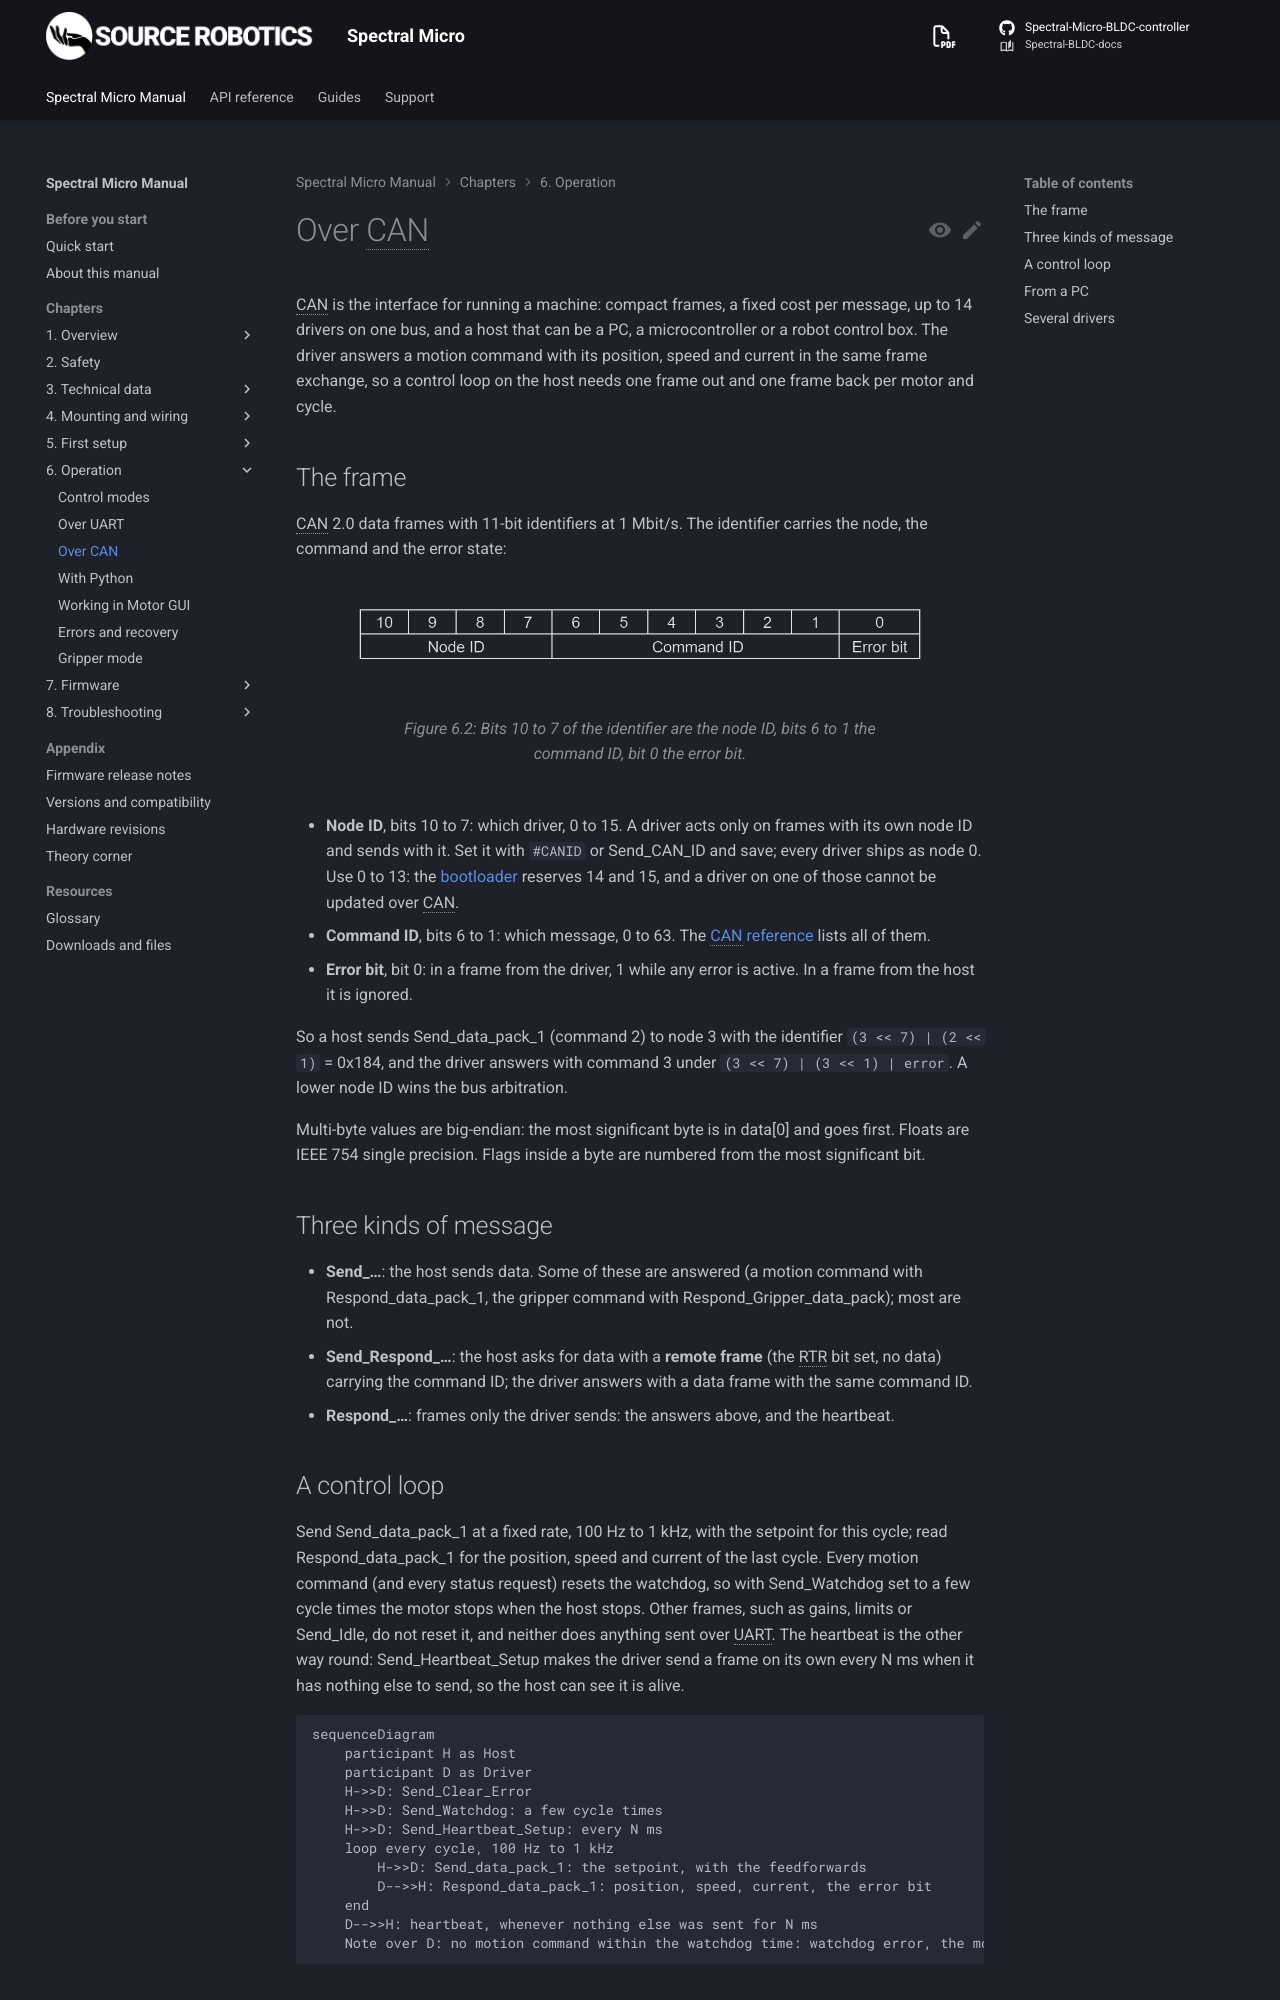

repository: Source-Robotics/Spectral-BLDC-docs · page: 107/06-operation/can/index.html · generator: mkdocs

# Over CAN

CAN is the interface for running a machine: compact frames, a fixed cost per message, up to 14 drivers on one bus,
and a host that can be a PC, a microcontroller or a robot control box.

The driver answers a motion command with its position, speed and current in the same frame exchange, so a control loop
on the host needs one frame out and one frame back per motor and cycle.

## The frame

CAN 2.0 data frames with 11-bit identifiers at 1 Mbit/s. The identifier carries the node, the command and the
error state:

![Bits 10 to 7 of the identifier are the node ID, bits 6 to 1 the command ID, bit 0 the error bit.](../assets/can-id.svg#only-light){ width="600" }
![Bits 10 to 7 of the identifier are the node ID, bits 6 to 1 the command ID, bit 0 the error bit.](../assets/can-id_dark.svg#only-dark){ width="600" }

- **Node ID**, bits 10 to 7: which driver, 0 to 15. A driver acts only on frames with its own node ID and sends
  with it. Set it with `#CANID` or Send_CAN_ID and save; every driver ships as node 0. Use 0 to 13: the
  [bootloader](../07-firmware/the-bootloader.md) reserves 14 and 15, and a driver on one of those cannot be
  updated over CAN.
- **Command ID**, bits 6 to 1: which message, 0 to 63. The [CAN reference](../reference/can/index.md) lists all of
  them.
- **Error bit**, bit 0: in a frame from the driver, 1 while any error is active. In a frame from the host it is
  ignored.

So a host sends Send_data_pack_1 (command 2) to node 3 with the identifier `(3 << 7) | (2 << 1)` = 0x184, and the
driver answers with command 3 under `(3 << 7) | (3 << 1) | error`. A lower node ID wins the bus arbitration.

Multi-byte values are big-endian: the most significant byte is in data[0] and goes first. Floats are IEEE 754
single precision. Flags inside a byte are numbered from the most significant bit.

## Three kinds of message

- **Send_…**: the host sends data. Some of these are answered (a motion command with Respond_data_pack_1, the
  gripper command with Respond_Gripper_data_pack); most are not.
- **Send_Respond_…**: the host asks for data with a **remote frame** (the RTR bit set, no data) carrying the
  command ID; the driver answers with a data frame with the same command ID.
- **Respond_…**: frames only the driver sends: the answers above, and the heartbeat.

## A control loop

Send Send_data_pack_1 at a fixed rate, 100 Hz to 1 kHz, with the setpoint for this cycle; read Respond_data_pack_1
for the position, speed and current of the last cycle.

Every motion command (and every request the driver answers) resets the watchdog, so with Send_Watchdog set to a few
cycle times the motor stops when the host stops; from firmware 109 it can also hold its position, brake, coast or let
a joint down slowly ([The watchdog](watchdog.md)).

Other frames, such as gains, limits, Send_Parameter or Send_Idle, do not reset it, and neither does anything sent over
UART. The heartbeat is the other way round: Send_Heartbeat_Setup makes the driver send a frame on its own every N ms
when it has nothing else to send, so the host can see it is alive.

```mermaid
sequenceDiagram
    participant H as Host
    participant D as Driver
    H->>D: Send_Clear_Error
    H->>D: Send_Watchdog: a few cycle times
    H->>D: Send_Heartbeat_Setup: every N ms
    loop every cycle, 100 Hz to 1 kHz
        H->>D: Send_data_pack_1: the setpoint, with the feedforwards
        D-->>H: Respond_data_pack_1: position, speed, current, the error bit
    end
    D-->>H: heartbeat, whenever nothing else was sent for N ms
    Note over D: no motion command within the watchdog time: watchdog error, the motor stops
```
